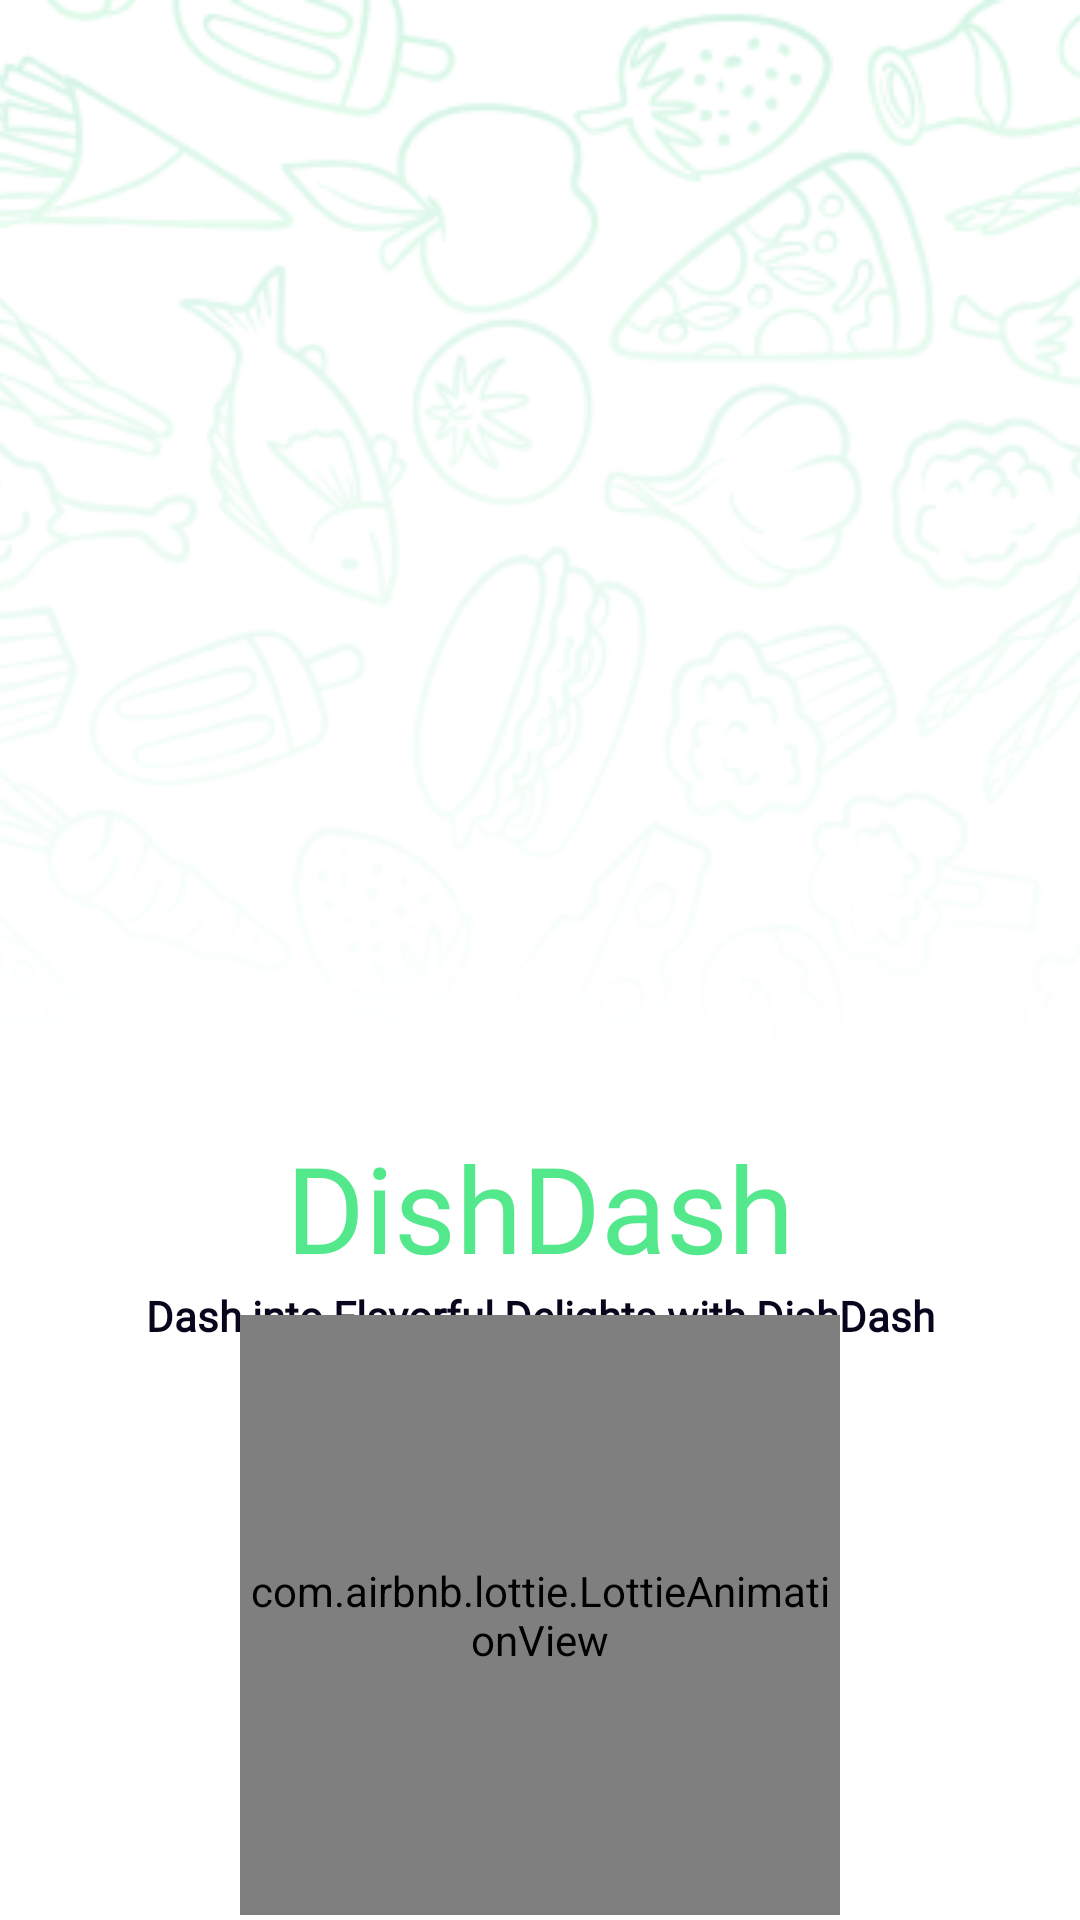

This screen was rendered from an Android layout file. Write that file and the resources it references.
<!-- AndroidManifest.xml: application theme Theme.FoodPlanner -->
<!-- res/layout/activity_splash.xml -->
<?xml version="1.0" encoding="utf-8"?>
<androidx.constraintlayout.widget.ConstraintLayout xmlns:android="http://schemas.android.com/apk/res/android"
    xmlns:app="http://schemas.android.com/apk/res-auto"
    xmlns:tools="http://schemas.android.com/tools"
    android:layout_width="match_parent"
    android:layout_height="match_parent"
    android:background="@color/background">

    <ImageView
        android:id="@+id/background_image"
        android:layout_width="0dp"
        android:layout_height="0dp"
        android:adjustViewBounds="true"
        android:scaleType="centerCrop"
        android:src="@drawable/background_image"
        app:layout_constraintBottom_toBottomOf="@id/logo_image"
        app:layout_constraintEnd_toEndOf="parent"
        app:layout_constraintStart_toStartOf="parent"
        app:layout_constraintTop_toTopOf="parent" />

    <View
        android:id="@+id/gradient_view"
        android:layout_width="0dp"
        android:layout_height="0dp"
        android:background="@drawable/gradient_background"
        app:layout_constraintBottom_toBottomOf="@id/logo_image"
        app:layout_constraintEnd_toEndOf="parent"
        app:layout_constraintStart_toStartOf="parent"
        app:layout_constraintTop_toTopOf="parent" />

    
    <ImageView
        android:id="@+id/logo_image"
        android:layout_width="200dp"
        android:layout_height="200dp"
        android:adjustViewBounds="true"
        android:src="@drawable/new_logo_svg"
        app:layout_constraintBottom_toTopOf="@id/splash_text"
        app:layout_constraintEnd_toEndOf="parent"
        app:layout_constraintStart_toStartOf="parent"
        app:layout_constraintTop_toTopOf="parent"
        app:layout_constraintVertical_chainStyle="packed" />

    
    <TextView
        android:id="@+id/splash_text"
        android:layout_width="wrap_content"
        android:layout_height="wrap_content"
        android:fontFamily="@font/viga"

        android:text="@string/app_con_name"
        android:textColor="@color/splash"
        android:textSize="40sp"
        app:layout_constraintBottom_toTopOf="@id/small_text"
        app:layout_constraintEnd_toEndOf="parent"
        app:layout_constraintStart_toStartOf="parent"
        app:layout_constraintTop_toBottomOf="@id/logo_image"
        app:layout_constraintVertical_chainStyle="packed" />

    
    <TextView
        android:id="@+id/small_text"
        android:layout_width="wrap_content"
        android:layout_height="wrap_content"
        android:fontFamily="@font/inter"
        android:text="@string/slogan"
        android:gravity="center"
        android:textColor="@color/splash_small"
        android:textSize="14sp"

        android:textStyle="bold"
        app:layout_constraintBottom_toBottomOf="parent"
        app:layout_constraintEnd_toEndOf="parent"
        app:layout_constraintStart_toStartOf="parent"
        app:layout_constraintTop_toBottomOf="@id/splash_text"
        app:layout_constraintVertical_chainStyle="packed" />

    <com.airbnb.lottie.LottieAnimationView
        android:id="@+id/animationView"
        android:layout_width="200dp"
        android:layout_height="200dp"
        android:layout_marginStart="106dp"
        android:layout_marginEnd="106dp"
        android:layout_marginBottom="28dp"
        app:layout_constraintBottom_toBottomOf="parent"
        app:layout_constraintEnd_toEndOf="parent"
        app:layout_constraintStart_toStartOf="parent"
        app:layout_constraintTop_toBottomOf="@+id/small_text"
        app:lottie_autoPlay="true"
        app:lottie_loop="true"
        app:lottie_rawRes="@raw/load" />

</androidx.constraintlayout.widget.ConstraintLayout>
<!-- resources referenced by this layout -->
<resources>
  <color name="background">#FFFFFFFF</color>
  <color name="splash">#53E88B</color>
  <color name="splash_small">#09051C</color>
  <!-- drawable background_image: png bitmap (drawable, 99287 bytes) -->
  <!-- drawable gradient_background (drawable) -->
  <shape xmlns:android="http://schemas.android.com/apk/res/android"
      android:shape="rectangle">
      <gradient
          android:type="linear"
          android:angle="60"
          android:startColor="@color/start_color"
          android:endColor="@color/end_color"
          android:centerX="0.5"
          android:centerY="0.5"/>
  </shape>
  <string name="app_con_name">DishDash</string>
  <string name="slogan">    Dash into Flavorful Delights with DishDash\nYour Ultimate Food Companion</string>
  <style name="Theme.FoodPlanner" parent="Theme.MaterialComponents.DayNight.NoActionBar">
          
          <item name="colorPrimary">@color/splash</item>
          <item name="colorPrimaryVariant">@color/splash</item>
          <item name="colorOnPrimary">@color/splash</item>
          
          <item name="colorSecondary">@color/splash</item>
          <item name="colorSecondaryVariant">@color/splash</item>
          <item name="colorOnSecondary">@color/black</item>
          
          <item name="android:statusBarColor">?attr/colorPrimaryVariant</item>
          
  
  
      </style>
  <color name="start_color">#00FFFFFF</color>
  <color name="end_color">#FFFFFFFF</color>
  <color name="black">#FF000000</color>
</resources>
